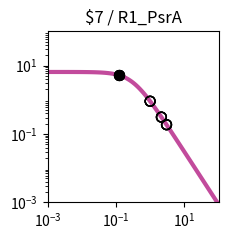

This figure's Python source: (Note: this script raises an exception after producing the figure.)
import matplotlib.pyplot as plt
import matplotlib.ticker as ticker
import numpy as np

fig, ax = plt.subplots(figsize=(2.5,2.5))

plt.xlim(1.000000e-03, 1.000000e+02)
plt.ylim(1.000000e-03, 1.000000e+02)

x = np.array([1.000000e-03,1.122018e-03,1.258925e-03,1.412538e-03,1.584893e-03,1.778279e-03,1.995262e-03,2.238721e-03,2.511886e-03,2.818383e-03,3.162278e-03,3.548134e-03,3.981072e-03,4.466836e-03,5.011872e-03,5.623413e-03,6.309573e-03,7.079458e-03,7.943282e-03,8.912509e-03,1.000000e-02,1.122018e-02,1.258925e-02,1.412538e-02,1.584893e-02,1.778279e-02,1.995262e-02,2.238721e-02,2.511886e-02,2.818383e-02,3.162278e-02,3.548134e-02,3.981072e-02,4.466836e-02,5.011872e-02,5.623413e-02,6.309573e-02,7.079458e-02,7.943282e-02,8.912509e-02,1.000000e-01,1.122018e-01,1.258925e-01,1.412538e-01,1.584893e-01,1.778279e-01,1.995262e-01,2.238721e-01,2.511886e-01,2.818383e-01,3.162278e-01,3.548134e-01,3.981072e-01,4.466836e-01,5.011872e-01,5.623413e-01,6.309573e-01,7.079458e-01,7.943282e-01,8.912509e-01,1.000000e+00,1.122018e+00,1.258925e+00,1.412538e+00,1.584893e+00,1.778279e+00,1.995262e+00,2.238721e+00,2.511886e+00,2.818383e+00,3.162278e+00,3.548134e+00,3.981072e+00,4.466836e+00,5.011872e+00,5.623413e+00,6.309573e+00,7.079458e+00,7.943282e+00,8.912509e+00,1.000000e+01,1.122018e+01,1.258925e+01,1.412538e+01,1.584893e+01,1.778279e+01,1.995262e+01,2.238721e+01,2.511886e+01,2.818383e+01,3.162278e+01,3.548134e+01,3.981072e+01,4.466836e+01,5.011872e+01,5.623413e+01,6.309573e+01,7.079458e+01,7.943282e+01,8.912509e+01,1.000000e+02,])
y = np.array([6.488031e+00,6.487843e+00,6.487619e+00,6.487351e+00,6.487031e+00,6.486649e+00,6.486193e+00,6.485649e+00,6.485000e+00,6.484224e+00,6.483299e+00,6.482194e+00,6.480875e+00,6.479301e+00,6.477423e+00,6.475182e+00,6.472509e+00,6.469319e+00,6.465515e+00,6.460979e+00,6.455572e+00,6.449127e+00,6.441449e+00,6.432305e+00,6.421421e+00,6.408475e+00,6.393085e+00,6.374806e+00,6.353117e+00,6.327414e+00,6.296995e+00,6.261057e+00,6.218681e+00,6.168830e+00,6.110345e+00,6.041951e+00,5.962268e+00,5.869838e+00,5.763163e+00,5.640765e+00,5.501264e+00,5.343481e+00,5.166551e+00,4.970062e+00,4.754182e+00,4.519776e+00,4.268491e+00,4.002779e+00,3.725853e+00,3.441566e+00,3.154209e+00,2.868262e+00,2.588120e+00,2.317823e+00,2.060843e+00,1.819922e+00,1.597009e+00,1.393252e+00,1.209067e+00,1.044240e+00,8.980622e-01,7.694550e-01,6.571005e-01,5.595468e-01,4.752956e-01,4.028683e-01,3.408522e-01,2.879309e-01,2.429017e-01,2.046821e-01,1.723103e-01,1.449403e-01,1.218338e-01,1.023516e-01,8.594273e-02,7.213477e-02,6.052430e-02,5.076781e-02,4.257364e-02,3.569472e-02,2.992211e-02,2.507944e-02,2.101796e-02,1.761243e-02,1.475743e-02,1.236435e-02,1.035871e-02,8.677974e-03,7.269637e-03,6.089642e-03,5.101031e-03,4.272809e-03,3.578985e-03,2.997774e-03,2.510912e-03,2.103094e-03,1.761496e-03,1.475369e-03,1.235711e-03,1.034976e-03,8.668451e-04,])
c = "#c24b9c"

hi_x = np.array([1.228730e-01,1.228730e-01,1.228730e-01,1.228730e-01,])
hi_y = np.array([5.205482e+00,5.205482e+00,5.205482e+00,5.205482e+00,])
lo_x = np.array([9.953131e-01,9.953131e-01,2.999313e+00,2.999313e+00,9.953131e-01,9.953131e-01,2.999313e+00,2.999313e+00,2.126873e+00,2.126873e+00,2.126873e+00,2.126873e+00,])
lo_y = np.array([9.036750e-01,9.036750e-01,1.865176e-01,1.865176e-01,9.036750e-01,9.036750e-01,1.865176e-01,1.865176e-01,3.104464e-01,3.104464e-01,3.104464e-01,3.104464e-01,])

plt.loglog(x,y,lw=3,color=c)
plt.scatter(hi_x,hi_y,marker='o',s=50,color='black',zorder=10)
plt.scatter(lo_x,lo_y,marker='o',s=50,edgecolors='black',color='none',zorder=10)

plt.title("$7 / R1_PsrA")

ax.xaxis.set_major_locator(ticker.LogLocator(numticks=3))
ax.yaxis.set_major_locator(ticker.LogLocator(numticks=3))

ax.set_aspect('equal')
plt.tight_layout()

plt.savefig("/home/user/output/response_plot_$7_R1_PsrA.png", bbox_inches='tight')
